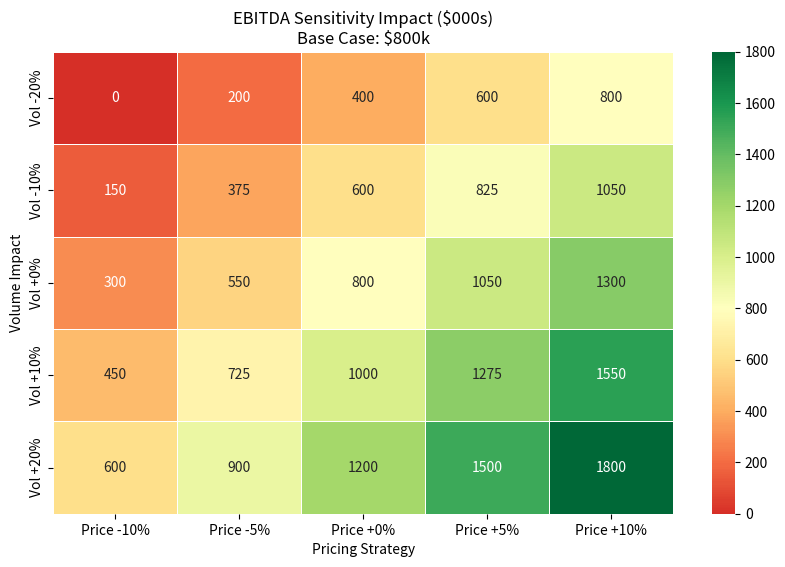

Source code (Python):
import pandas as pd
import seaborn as sns
import matplotlib.pyplot as plt

price = 100
cost = 60
volume = 50000
fixed_costs = 1200000

base_ebitda = (price * volume) - (cost * volume) - fixed_costs

price_changes = [-0.10, -0.05, 0.00, 0.05, 0.10]
vol_changes =   [-0.20, -0.10, 0.00, 0.10, 0.20]

matrix_data = []

for v_chg in vol_changes:
    row = []
    for p_chg in price_changes:
        new_p = price * (1 + p_chg)
        new_v = volume * (1 + v_chg)
        
        new_ebitda = (new_p * new_v) - (cost * new_v) - fixed_costs
        
        row.append(round(new_ebitda / 1000, 0))
    matrix_data.append(row)

df = pd.DataFrame(matrix_data, 
                  index=[f"Vol {x:+.0%}" for x in vol_changes],
                  columns=[f"Price {x:+.0%}" for x in price_changes])

plt.figure(figsize=(10, 6))

base_k = base_ebitda / 1000
sns.heatmap(df, annot=True, fmt='g', cmap='RdYlGn', center=base_k, linewidths=.5)

plt.title(f'EBITDA Sensitivity Impact ($000s)\nBase Case: ${base_k:,.0f}k')
plt.xlabel('Pricing Strategy')
plt.ylabel('Volume Impact')
plt.savefig("Board_Strategy_Heatmap.png")
print("Strategy Map generated.")
plt.show()